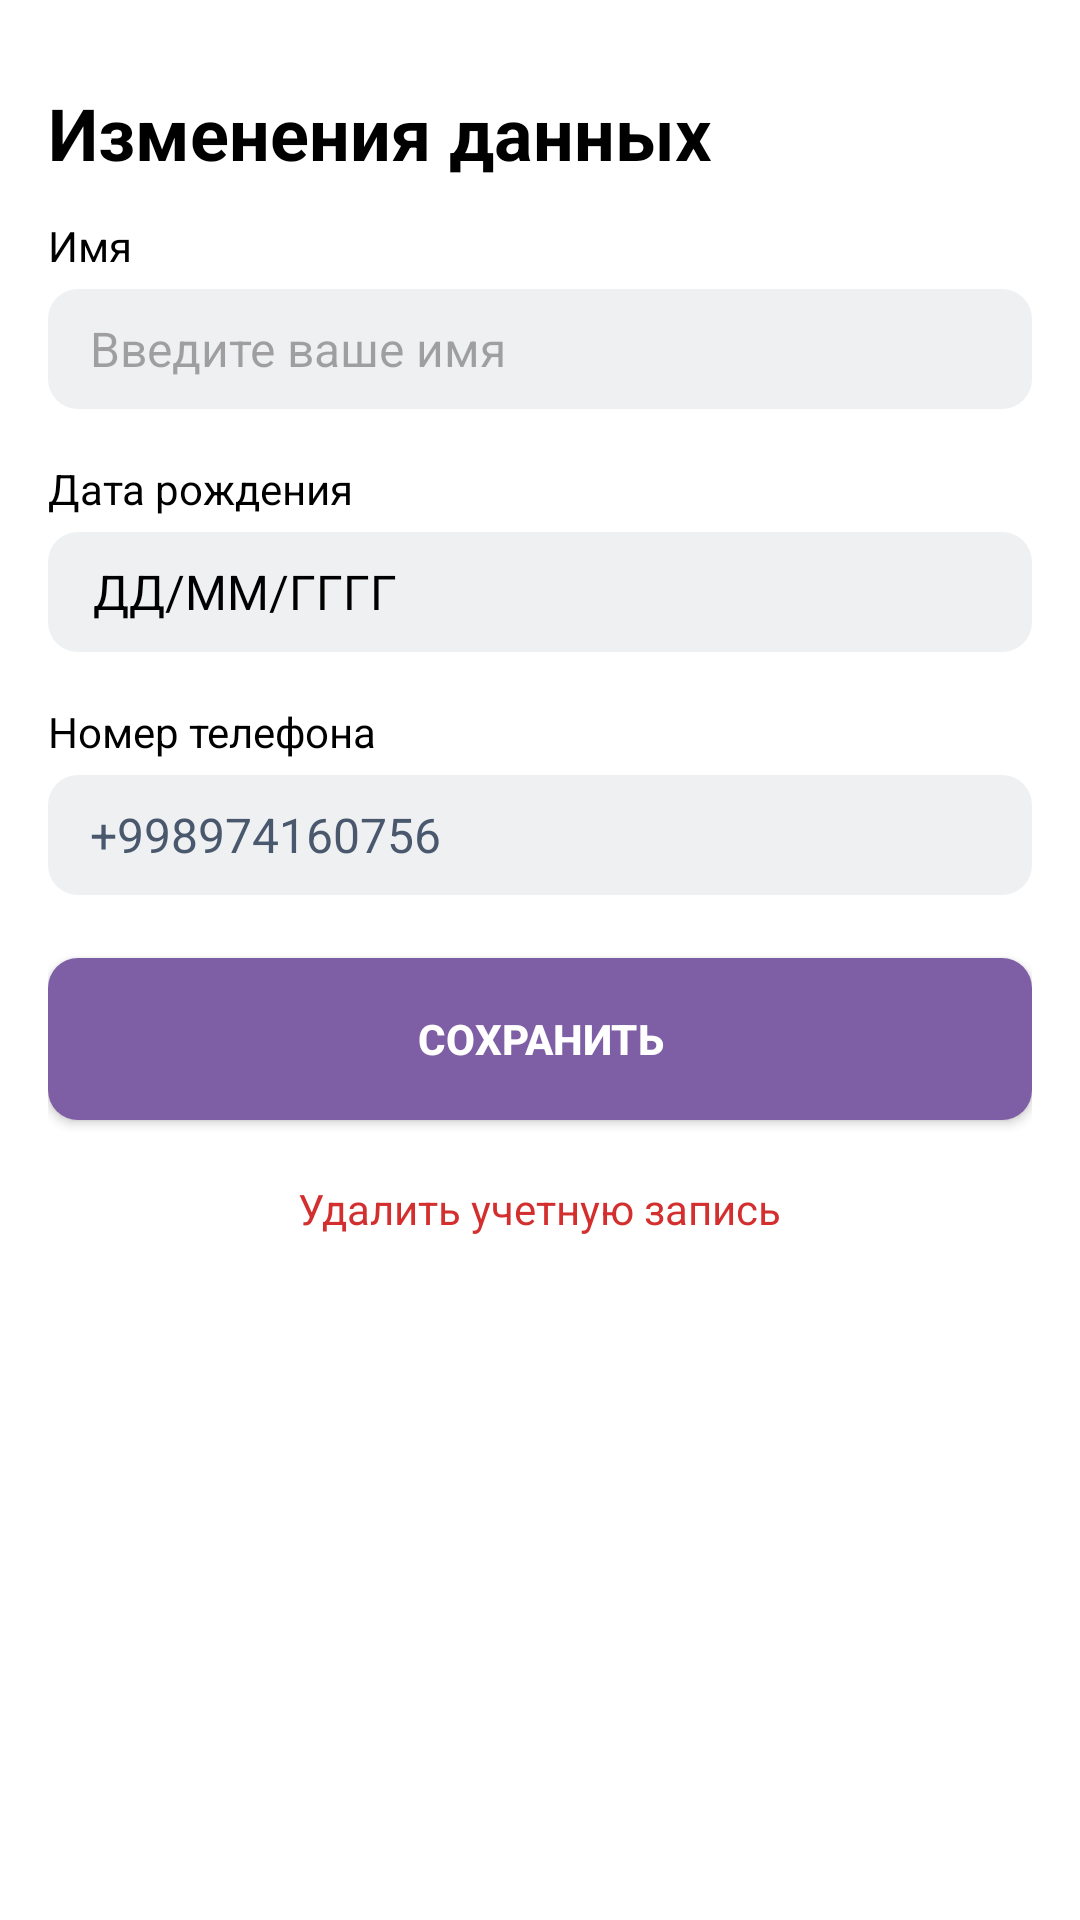

Here is an Android app screen rendered from its layout file. Give the layout XML and the strings, colors and styles it references.
<!-- AndroidManifest.xml: application theme Theme.MaxWayClone -->
<!-- res/layout/bottom_sheet_dialog.xml -->
<?xml version="1.0" encoding="utf-8"?>
<LinearLayout xmlns:android="http://schemas.android.com/apk/res/android"
    android:layout_width="match_parent"
    android:layout_height="wrap_content"
    android:orientation="vertical"
    android:id="@+id/main"
    android:background="@color/white"
    android:padding="16dp">


    <TextView
        android:layout_width="wrap_content"
        android:layout_height="wrap_content"
        android:text="Изменения данных"
        android:textStyle="bold"
        android:textSize="24sp"
        android:textColor="@color/black"
        android:layout_marginTop="12dp"/>

    <TextView
        android:layout_width="wrap_content"
        android:layout_height="wrap_content"
        android:text="Имя"
        android:layout_marginBottom="5dp"
        android:textColor="@color/black"
        android:layout_marginTop="12dp"/>

    <EditText
        android:id="@+id/userName"
        android:layout_width="match_parent"
        android:layout_height="40dp"
        android:layout_marginBottom="5dp"
        android:textColor="@color/black"
        android:textSize="16sp"
        android:clickable="true"
        android:hint="@string/enter_your_name"
        android:background="@drawable/background_edit_text_profile"
        android:paddingHorizontal="14dp"/>

    <TextView
        android:layout_width="wrap_content"
        android:layout_height="wrap_content"
        android:text="Дата рождения"
        android:layout_marginBottom="5dp"
        android:textColor="@color/black"
        android:layout_marginTop="12dp"/>

    <FrameLayout
        android:id="@+id/frameBirthday"
        android:layout_width="match_parent"
        android:layout_height="40dp"
        android:contextClickable="false"
        android:focusable="false"
        android:layout_marginBottom="5dp"
        android:clickable="true">

        <EditText
            android:id="@+id/birthday"
            android:layout_width="match_parent"
            android:layout_height="40dp"
            android:text="ДД/ММ/ГГГГ"
            android:contextClickable="false"
            android:focusable="false"
            android:enabled="false"
            android:textSize="16sp"
            android:paddingStart="15dp"
            android:textColor="@color/black"
            android:background="@drawable/background_edit_text_profile" />

        <androidx.appcompat.widget.AppCompatImageView
            android:id="@+id/dataPiker"
            android:layout_width="30dp"
            android:layout_height="30dp"
            android:src="@drawable/icon_calendar"
            android:paddingEnd="10dp"
            android:elevation="5dp"
            android:layout_gravity="center|end"/>
        
        
    </FrameLayout>

    <TextView
        android:layout_width="wrap_content"
        android:layout_height="wrap_content"
        android:text="Номер телефона"
        android:layout_marginBottom="5dp"
        android:textColor="@color/black"
        android:layout_marginTop="12dp"/>

    <TextView
        android:id="@+id/userPhone"
        android:layout_width="match_parent"
        android:layout_height="40dp"
        android:enabled="false"
        android:textSize="16sp"
        android:layout_marginBottom="5dp"
        android:textColor="#4A586E"
        android:text="+998974160756"
        android:gravity="center|start"
        android:background="@drawable/background_edit_text_profile"
        android:paddingHorizontal="14dp"/>

    <androidx.appcompat.widget.AppCompatButton
        android:id="@+id/buttonSaveEdit"
        android:layout_width="match_parent"
        android:layout_height="54dp"
        android:text="Сохранить"
        android:textStyle="bold"
        android:layout_marginTop="16dp"
        android:enabled="true"
        android:background="@drawable/background_button_register"
        android:textColor="@android:color/white"/>

    <TextView
        android:id="@+id/buttonDeleteEdit"
        android:layout_width="wrap_content"
        android:layout_height="wrap_content"
        android:text="Удалить учетную запись"
        android:textColor="#D32F2F"
        android:layout_gravity="center"
        android:layout_marginTop="12dp"
        android:padding="8dp"/>
</LinearLayout>
<!-- resources referenced by this layout -->
<resources>
  <color name="black">#FF000000</color>
  <color name="white">#FFFFFFFF</color>
  <!-- drawable background_button_register (drawable) -->
  <?xml version="1.0" encoding="utf-8"?>
  <selector xmlns:android="http://schemas.android.com/apk/res/android">
      <item android:state_enabled="false">
          <shape android:shape="rectangle">
  
              <solid android:color="@color/button_disable"/>
              <corners android:radius="10dp"/>
  
          </shape>
      </item>
  
      <item android:state_enabled="true">
          <shape android:shape="rectangle">
  
              <solid android:color="@color/button_enable"/>
              <corners android:radius="10dp"/>
  
          </shape>
  
      </item>
  </selector>
  <!-- drawable background_edit_text_profile (drawable) -->
  <?xml version="1.0" encoding="utf-8"?>
  <shape android:shape="rectangle" xmlns:android="http://schemas.android.com/apk/res/android"> xmlns:android="http://schemas.android.com/apk/res/android">
      <solid android:color="@color/button_disable"/>
      <corners android:radius="10dp"/>
  </shape>
  <string name="enter_your_name">Введите ваше имя</string>
  <style name="Theme.MaxWayClone" parent="Base.Theme.MaxWayClone" />
  <color name="button_disable">#EFF0F2</color>
  <color name="button_enable">#7E5FA5</color>
  <style name="Base.Theme.MaxWayClone" parent="Theme.Material3.Light.NoActionBar">
          
          
      </style>
</resources>
